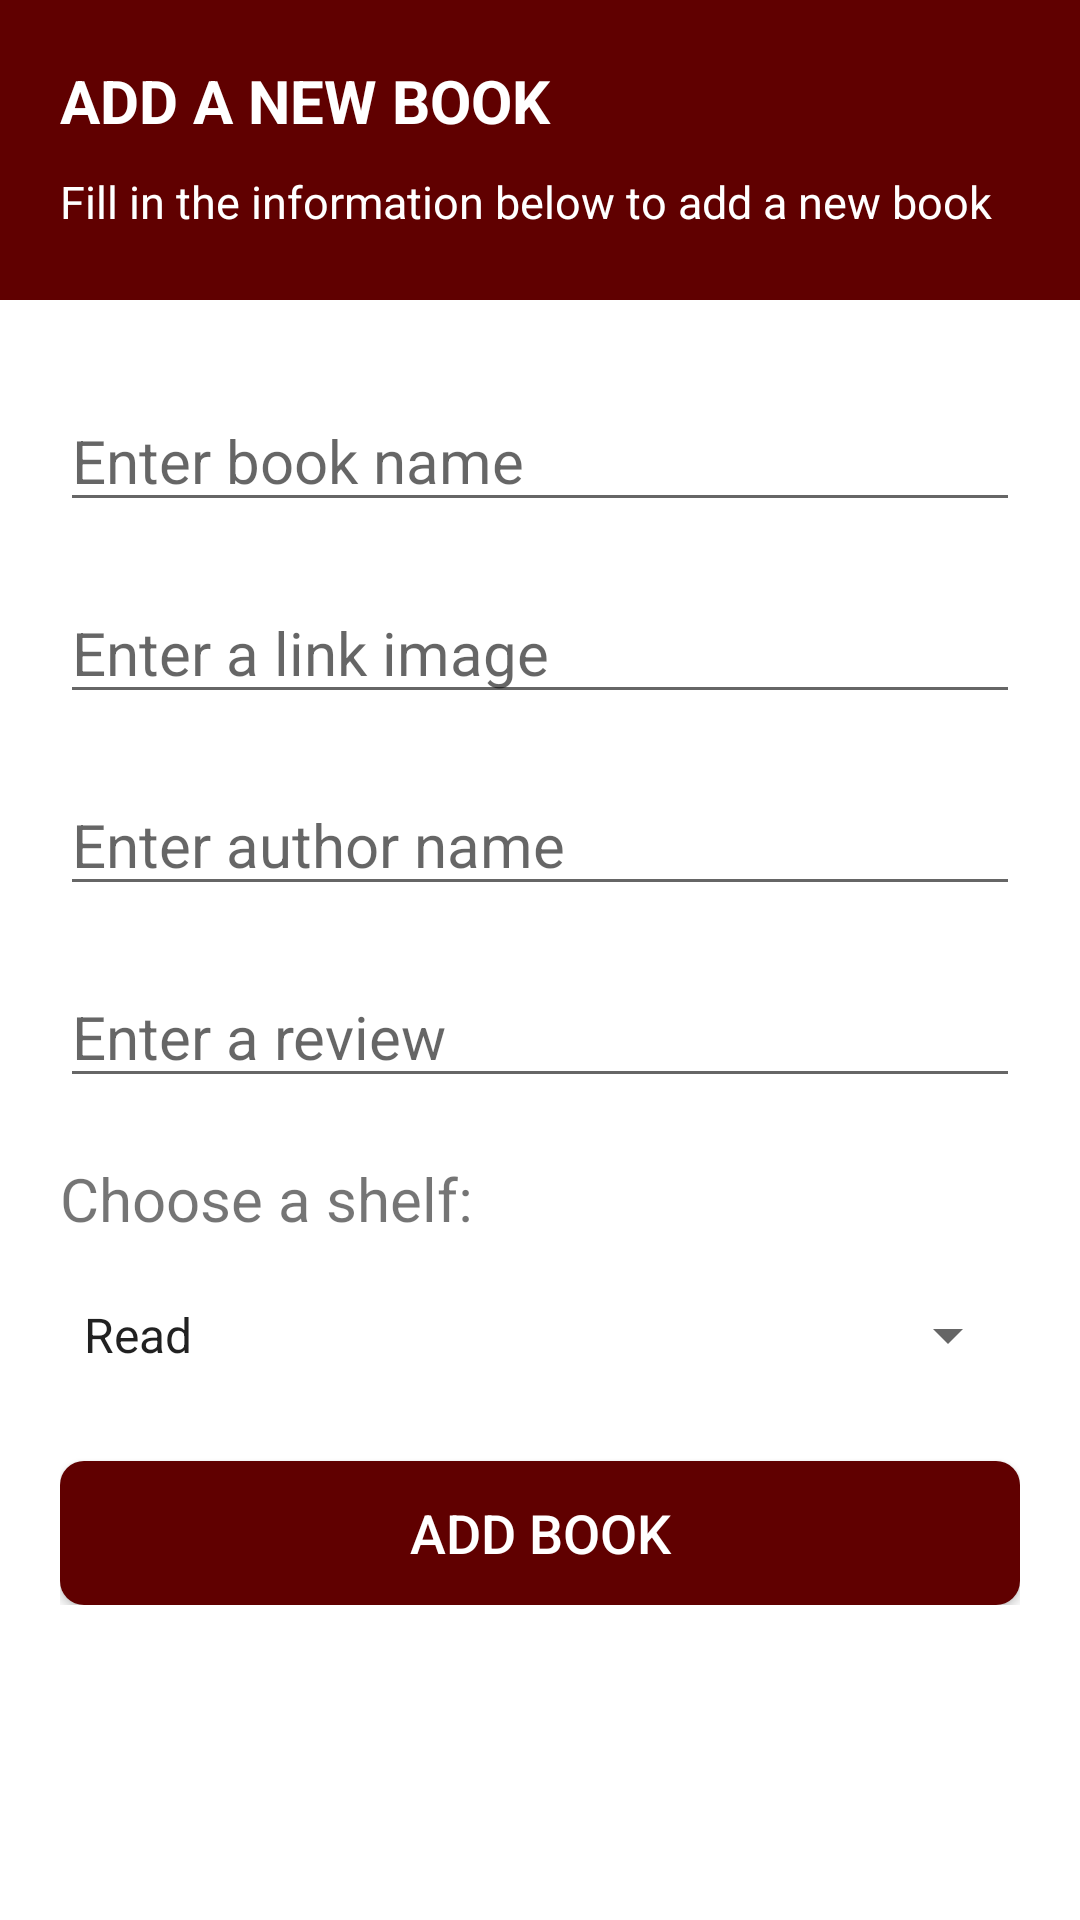

The Android layout XML behind this screen, and the referenced resources:
<!-- AndroidManifest.xml: application theme Theme.COOKIK_App -->
<!-- res/layout/activity_add.xml -->
<?xml version="1.0" encoding="utf-8"?>
<LinearLayout xmlns:android="http://schemas.android.com/apk/res/android"
    android:layout_width="match_parent"
    android:layout_height="match_parent"
    android:orientation="vertical">

    <LinearLayout
        android:layout_width="match_parent"
        android:layout_height="100dp"
        android:orientation="vertical"
        android:background="@color/red"
        >

        <TextView
            android:layout_marginTop="20dp"
            android:textSize="20dp"
            android:textStyle="bold"
            android:text="ADD A NEW BOOK"
            android:textColor="@color/white"
            android:layout_marginLeft="20dp"
            android:layout_width="match_parent"
            android:layout_height="wrap_content"/>

        
        <TextView
            android:layout_marginTop="10dp"
            android:textSize="15dp"
            android:text="Fill in the information below to add a new book"
            android:textColor="@color/white"
            android:layout_marginLeft="20dp"
            android:layout_width="match_parent"
            android:layout_height="wrap_content"/>

    </LinearLayout>

    <LinearLayout
        android:layout_margin="20dp"
        android:layout_width="match_parent"
        android:layout_height="wrap_content"
        android:orientation="vertical">

        <EditText
            android:id="@+id/name"
            android:hint="Enter book name"
            android:textSize="20dp"
            android:layout_marginTop="10dp"
            android:layout_marginBottom="20dp"
            android:layout_width="match_parent"
            android:layout_height="wrap_content"/>
        <EditText
            android:id="@+id/img"
            android:hint="Enter a link image"
            android:textSize="20dp"
            android:layout_marginBottom="20dp"
            android:layout_width="match_parent"
            android:layout_height="wrap_content"/>

        <EditText
            android:id="@+id/author"
            android:hint="Enter author name"
            android:textSize="20dp"
            android:layout_marginBottom="20dp"
            android:layout_width="match_parent"
            android:layout_height="wrap_content"/>









        <EditText
            android:id="@+id/review"
            android:hint="Enter a review"
            android:textSize="20dp"
            android:layout_marginBottom="20dp"
            android:layout_width="match_parent"
            android:layout_height="wrap_content"/>

        <TextView
            android:text="Choose a shelf:"
            android:textSize="20dp"
            android:layout_marginBottom="20dp"
            android:layout_width="match_parent"
            android:layout_height="wrap_content"/>
        <Spinner
        android:id="@+id/sp_shelf"
        android:entries="@array/shelf"
        android:layout_marginBottom="10dp"
        android:layout_width="match_parent"
        android:layout_height="wrap_content"/>

        <Button
            android:id="@+id/bt_add"
            android:text="ADD BOOK"
            android:textColor="@color/white"
            android:background="@drawable/button_background"
            android:textSize="18dp"
            android:layout_marginTop="20dp"
            android:layout_width="match_parent"
            android:layout_height="wrap_content"/>
    </LinearLayout>




</LinearLayout>
<!-- resources referenced by this layout -->
<resources>
  <string-array name="shelf">
          <item>Read</item>
          <item>Reading</item>
          <item>Want to Read</item>
      </string-array>
  <color name="red">#600000</color>
  <color name="white">#FFFFFFFF</color>
  <!-- drawable button_background (drawable) -->
  <?xml version="1.0" encoding="utf-8"?>
  <shape xmlns:android="http://schemas.android.com/apk/res/android">
      <solid android:color="@color/red" /> 
      <corners android:radius="8dp" /> 
  </shape>
  <style name="Theme.COOKIK_App" parent="Theme.MaterialComponents.DayNight.DarkActionBar">
          
          <item name="colorPrimary">@color/purple_500</item>
          <item name="colorPrimaryVariant">@color/purple_700</item>
          <item name="colorOnPrimary">@color/white</item>
          
          <item name="colorSecondary">@color/teal_200</item>
          <item name="colorSecondaryVariant">@color/teal_700</item>
          <item name="colorOnSecondary">@color/black</item>
          
          <item name="android:statusBarColor">?attr/colorPrimaryVariant</item>
          
      </style>
  <color name="purple_500">#FF6200EE</color>
  <color name="purple_700">#FF3700B3</color>
  <color name="teal_200">#FF03DAC5</color>
  <color name="teal_700">#FF018786</color>
  <color name="black">#FF000000</color>
</resources>
